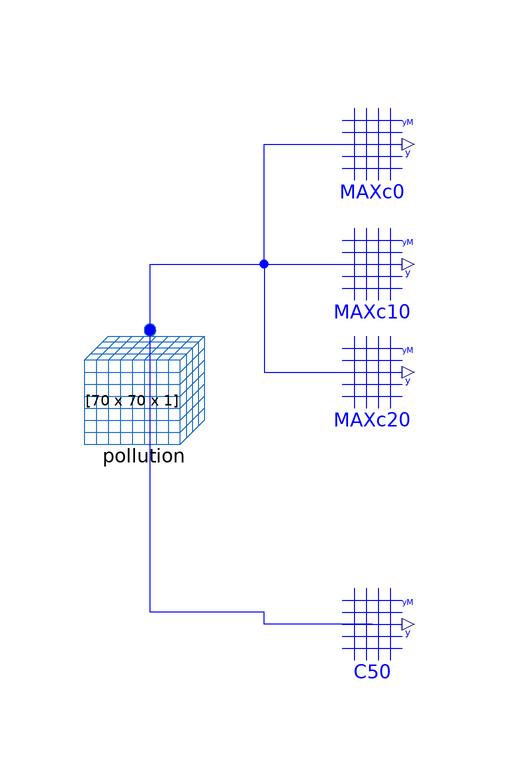

The Modelica model whose source follows is shown above as a component diagram (icons at their Placement, wires along their Line points).

model TaskA
  import CellularAutomataLib.Components.*;
  Pollution pollution(X = 70) annotation (
    Placement(transformation(extent = {{-58, -2}, {-38, 18}})));
  OutputRegion MAXc0(
    XFromRange={10,10},
    YFromRange={20,20},                                              output_rate = 1, redeclare
      function ExtOutput =                                                                                                   ExtOutput, Output_type = 2) annotation (
    Placement(transformation(extent = {{-20, 40}, {0, 60}})));
  OutputRegion MAXc10(
    XFromRange={20,20},
    YFromRange={20,20},                       output_rate = 1,                         redeclare
      function ExtOutput =                                                                                                    ExtOutput, Output_type = 2) annotation (
    Placement(transformation(extent = {{-20, 20}, {0, 40}})));
  OutputRegion MAXc20(
    XFromRange={30,30},
    YFromRange={20,20},                       output_rate = 1,                         redeclare
      function ExtOutput =                                                                                                    ExtOutput, Output_type = 2) annotation (
    Placement(transformation(extent={{-20,2},{0,22}})));
  OutputRegionM C50(
    XFromRange={50,50},
    YFromRange={1,40},                                             output_rate = 1, redeclare
      function ExtOutput =                                                                                                 ExtOutput)
                                                                                                                                      annotation (
    Placement(transformation(extent = {{-20, -40}, {0, -20}})));
equation
  connect(pollution.Space, MAXc0.FROM) annotation (
    Line(points={{-47,19},{-47,30},{-28,30},{-28,50},{-10,50}},            color = {0, 0, 255}, smooth = Smooth.None));
  connect(pollution.Space, MAXc10.FROM) annotation (
    Line(points={{-47,19},{-47,30},{-10,30}},        color = {0, 0, 255}, smooth = Smooth.None));
  connect(pollution.Space, MAXc20.FROM) annotation (
    Line(points={{-47,19},{-47,30},{-28,30},{-28,12},{-10,12}},            color = {0, 0, 255}, smooth = Smooth.None));
  connect(C50.FROM, pollution.Space) annotation (
    Line(points={{-10,-30},{-28,-30},{-28,-28},{-47,-28},{-47,19}},            color = {0, 0, 255}, smooth = Smooth.None));
  annotation (
    Diagram(coordinateSystem(preserveAspectRatio = false, extent = {{-100, -100}, {100, 100}}), graphics),
    experiment(StopTime=1200, __Dymola_Algorithm="Dassl"),
    __Dymola_experimentSetupOutput,
    Documentation(info="<html>
<p>Implementation of the Task A of the benchmark. This model includes a Pollution model and several output region models to observe the evolution of the pollutant spread.</p>
</html>"));
end TaskA;